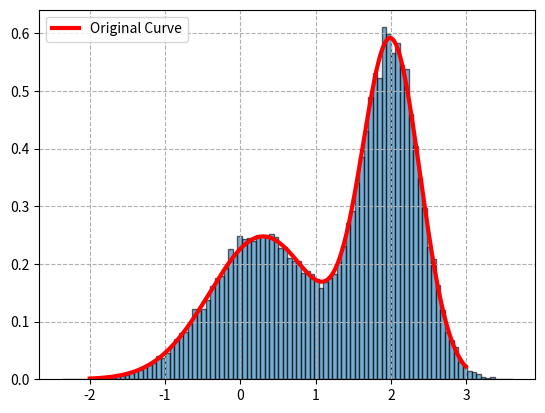

This chart was generated by the following Python code:
import random
from scipy.stats import norm
import matplotlib.pyplot as plt
import numpy as np

def pi(x):
    return (0.3*np.exp(-(x-0.3)**2)+0.7*np.exp(-(x-2.)**2/0.3))/1.2113

m=10000
N=100000
sample = [0 for i in range(m+N)]

sample[0]=2
for t in range(1,m+N):
    x=sample[t-1]
    x_star=norm.rvs(loc=x,scale=1,size=1)[0]
    alpha=min(1,(pi(x_star)/pi(x)))
    u=random.uniform(0,1)
    if u<alpha:
        sample[t]=x_star
    else:
        sample[t]=x

x=np.arange(-2,3,0.01)
plt.plot(x,pi(x),color='r',lw=3,label='Original Curve')
plt.hist(sample[m:],bins=100,density=True,edgecolor='k',alpha=0.6)
plt.grid(ls='--')
plt.legend()
plt.show()
